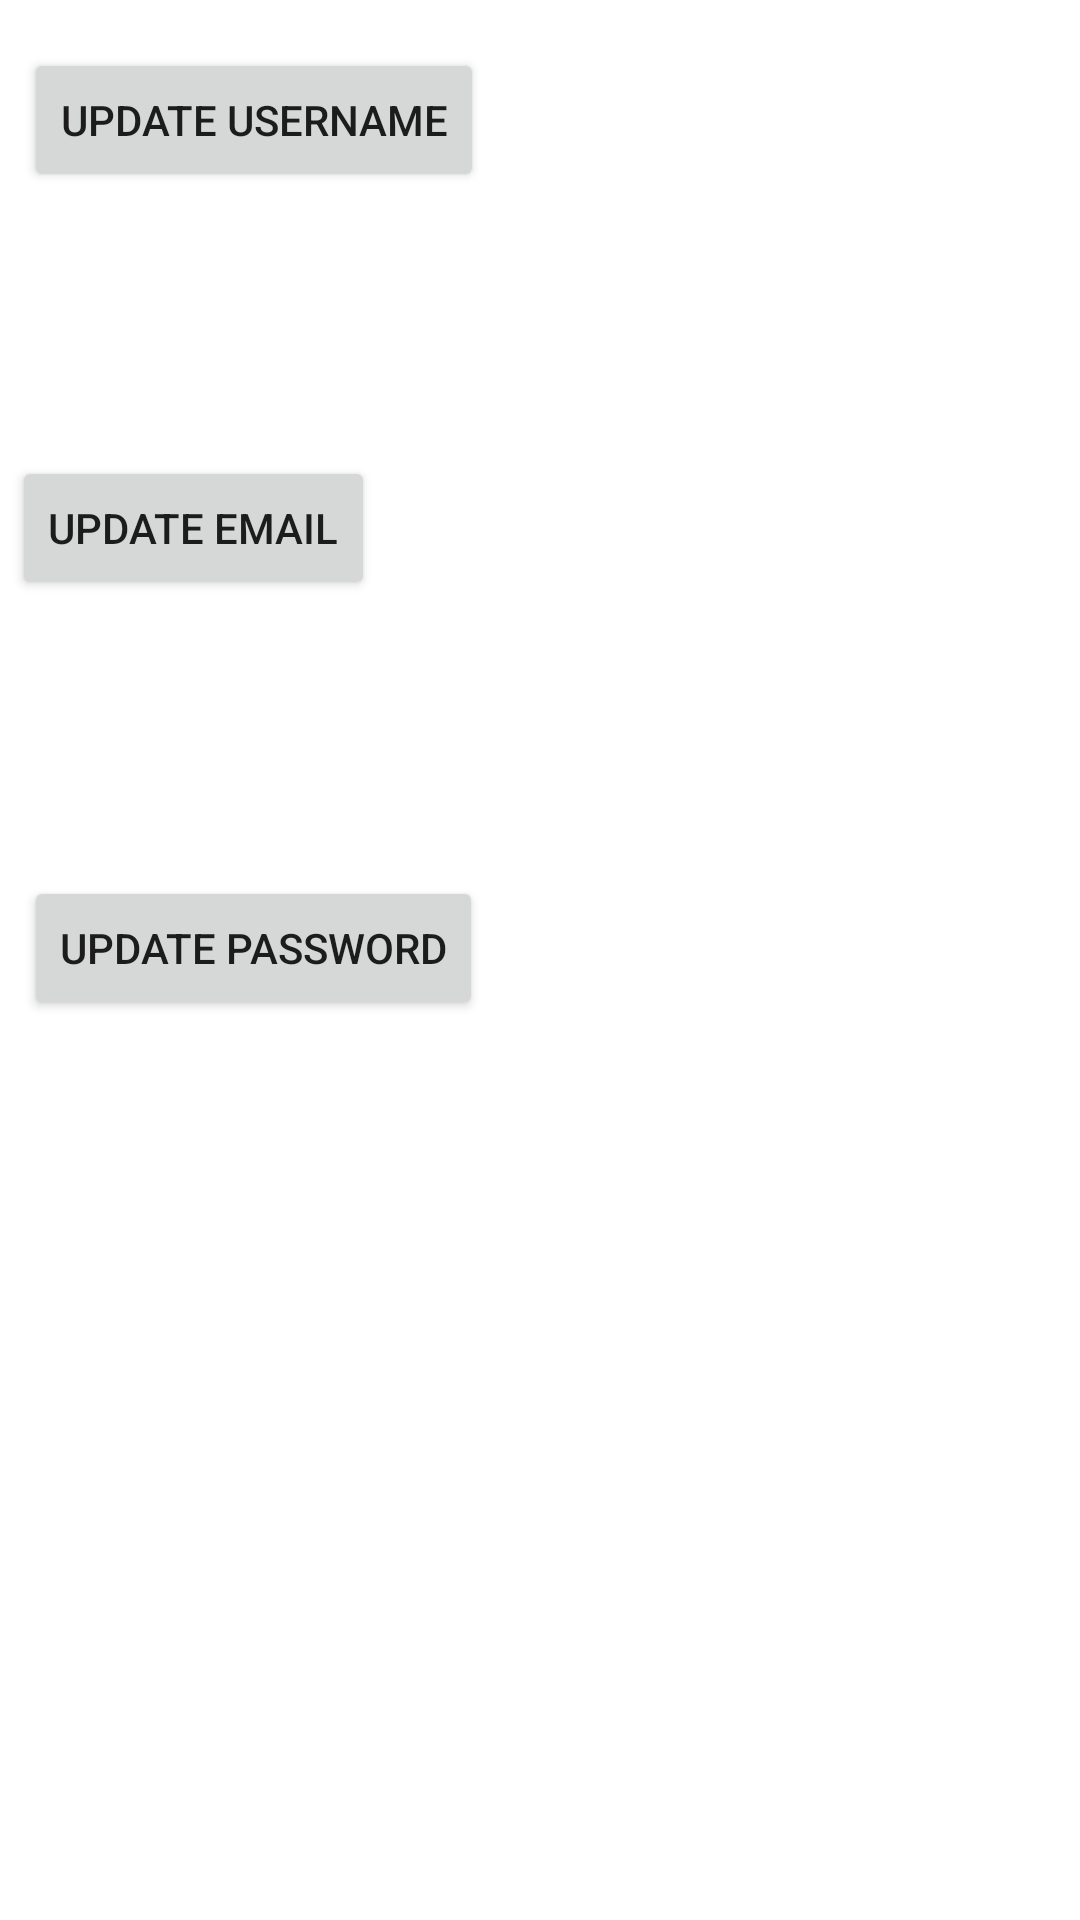

Produce the Android XML layout that renders to this screen, including the resource entries it uses.
<!-- AndroidManifest.xml: application theme Theme.UltimateSweatBuddies -->
<!-- res/layout/activity_edit_profile.xml -->
<?xml version="1.0" encoding="utf-8"?>
<androidx.constraintlayout.widget.ConstraintLayout xmlns:android="http://schemas.android.com/apk/res/android"
    xmlns:app="http://schemas.android.com/apk/res-auto"
    xmlns:tools="http://schemas.android.com/tools"
    android:layout_width="match_parent"
    android:layout_height="match_parent"
    tools:visibility="visible">

    <Button
        android:id="@+id/updt_email"
        android:layout_width="wrap_content"
        android:layout_height="wrap_content"
        android:layout_marginStart="4dp"
        android:layout_marginTop="152dp"
        android:text="Update Email"
        app:layout_constraintStart_toStartOf="parent"
        app:layout_constraintTop_toTopOf="parent" />

    <Button
        android:id="@+id/updt_pass"
        android:layout_width="wrap_content"
        android:layout_height="wrap_content"
        android:layout_marginStart="8dp"
        android:layout_marginTop="92dp"
        android:text="Update Password"
        app:layout_constraintStart_toStartOf="parent"
        app:layout_constraintTop_toBottomOf="@+id/updt_email" />

    <EditText
        android:id="@+id/et_nw_email"
        android:layout_width="175dp"
        android:layout_height="40dp"
        android:layout_marginStart="36dp"
        android:layout_marginTop="12dp"
        android:ems="10"
        android:inputType="textEmailAddress"
        android:visibility="invisible"
        app:layout_constraintStart_toEndOf="@+id/tv_nw_email"
        app:layout_constraintTop_toBottomOf="@+id/updt_email" />

    <TextView
        android:id="@+id/tv_nw_email"
        android:layout_width="wrap_content"
        android:layout_height="wrap_content"
        android:layout_marginStart="12dp"
        android:layout_marginTop="24dp"
        android:text="New Email: "
        android:textSize="16sp"
        android:visibility="invisible"
        app:layout_constraintStart_toStartOf="parent"
        app:layout_constraintTop_toBottomOf="@+id/updt_email" />

    <Button
        android:id="@+id/go_btn2"
        android:layout_width="55dp"
        android:layout_height="50dp"
        android:layout_marginStart="8dp"
        android:layout_marginTop="212dp"
        android:text="OK"
        android:visibility="invisible"
        app:layout_constraintStart_toEndOf="@+id/et_nw_email"
        app:layout_constraintTop_toTopOf="parent" />

    <Button
        android:id="@+id/updt_usr"
        android:layout_width="wrap_content"
        android:layout_height="wrap_content"
        android:layout_marginStart="8dp"
        android:layout_marginTop="16dp"
        android:text="Update Username"
        app:layout_constraintStart_toStartOf="parent"
        app:layout_constraintTop_toTopOf="parent" />

    <TextView
        android:id="@+id/tv_nw_usr"
        android:layout_width="wrap_content"
        android:layout_height="wrap_content"
        android:layout_marginStart="12dp"
        android:layout_marginTop="20dp"
        android:text="New Username:"
        android:textSize="16sp"
        android:visibility="invisible"
        app:layout_constraintStart_toStartOf="parent"
        app:layout_constraintTop_toBottomOf="@+id/updt_usr" />

    <EditText
        android:id="@+id/et_nw_usr"
        android:layout_width="175dp"
        android:layout_height="40dp"
        android:layout_marginStart="7dp"
        android:layout_marginTop="8dp"
        android:ems="10"
        android:inputType="textPersonName"
        android:visibility="invisible"
        app:layout_constraintStart_toEndOf="@+id/tv_nw_usr"
        app:layout_constraintTop_toBottomOf="@+id/updt_usr" />

    <Button
        android:id="@+id/go_btn1"
        android:layout_width="55dp"
        android:layout_height="50dp"
        android:layout_marginStart="8dp"
        android:layout_marginTop="8dp"
        android:text="OK"
        android:visibility="invisible"
        app:layout_constraintStart_toEndOf="@+id/et_nw_usr"
        app:layout_constraintTop_toBottomOf="@+id/updt_usr" />

    <TextView
        android:id="@+id/tv_nw_pass"
        android:layout_width="wrap_content"
        android:layout_height="wrap_content"
        android:layout_marginStart="12dp"
        android:layout_marginTop="24dp"
        android:text="New Password:"
        android:textSize="16sp"
        android:visibility="invisible"
        app:layout_constraintStart_toStartOf="parent"
        app:layout_constraintTop_toBottomOf="@+id/updt_pass" />

    <EditText
        android:id="@+id/et_nw_pass"
        android:layout_width="175dp"
        android:layout_height="40dp"
        android:layout_marginStart="8dp"
        android:layout_marginTop="14dp"
        android:ems="10"
        android:inputType="textPersonName"
        android:password="true"
        android:visibility="invisible"
        app:layout_constraintStart_toEndOf="@+id/tv_nw_pass"
        app:layout_constraintTop_toBottomOf="@+id/updt_pass" />

    <Button
        android:id="@+id/go_btn3"
        android:layout_width="55dp"
        android:layout_height="50dp"
        android:layout_marginStart="8dp"
        android:layout_marginTop="12dp"
        android:text="OK"
        android:visibility="invisible"
        app:layout_constraintStart_toEndOf="@+id/et_nw_pass"
        app:layout_constraintTop_toBottomOf="@+id/updt_pass" />

</androidx.constraintlayout.widget.ConstraintLayout>
<!-- resources referenced by this layout -->
<resources>
  <style name="Theme.UltimateSweatBuddies" parent="Theme.MaterialComponents.DayNight.DarkActionBar">
          
          <item name="colorPrimary">@color/purple_500</item>
          <item name="colorPrimaryVariant">@color/purple_700</item>
          <item name="colorOnPrimary">@color/white</item>
          
          <item name="colorSecondary">@color/teal_200</item>
          <item name="colorSecondaryVariant">@color/teal_700</item>
          <item name="colorOnSecondary">@color/black</item>
          
          <item name="android:statusBarColor">?attr/colorPrimaryVariant</item>
          
      </style>
  <!-- not gathered from this repository: default colours our renderer supplied (Android Studio template values) -->
  <color name="purple_500">#FF6200EE</color>
  <color name="purple_700">#FF3700B3</color>
  <color name="teal_200">#FF03DAC5</color>
  <color name="teal_700">#FF018786</color>
  <color name="black">#FF000000</color>
  <color name="white">#FFFFFFFF</color>
</resources>
